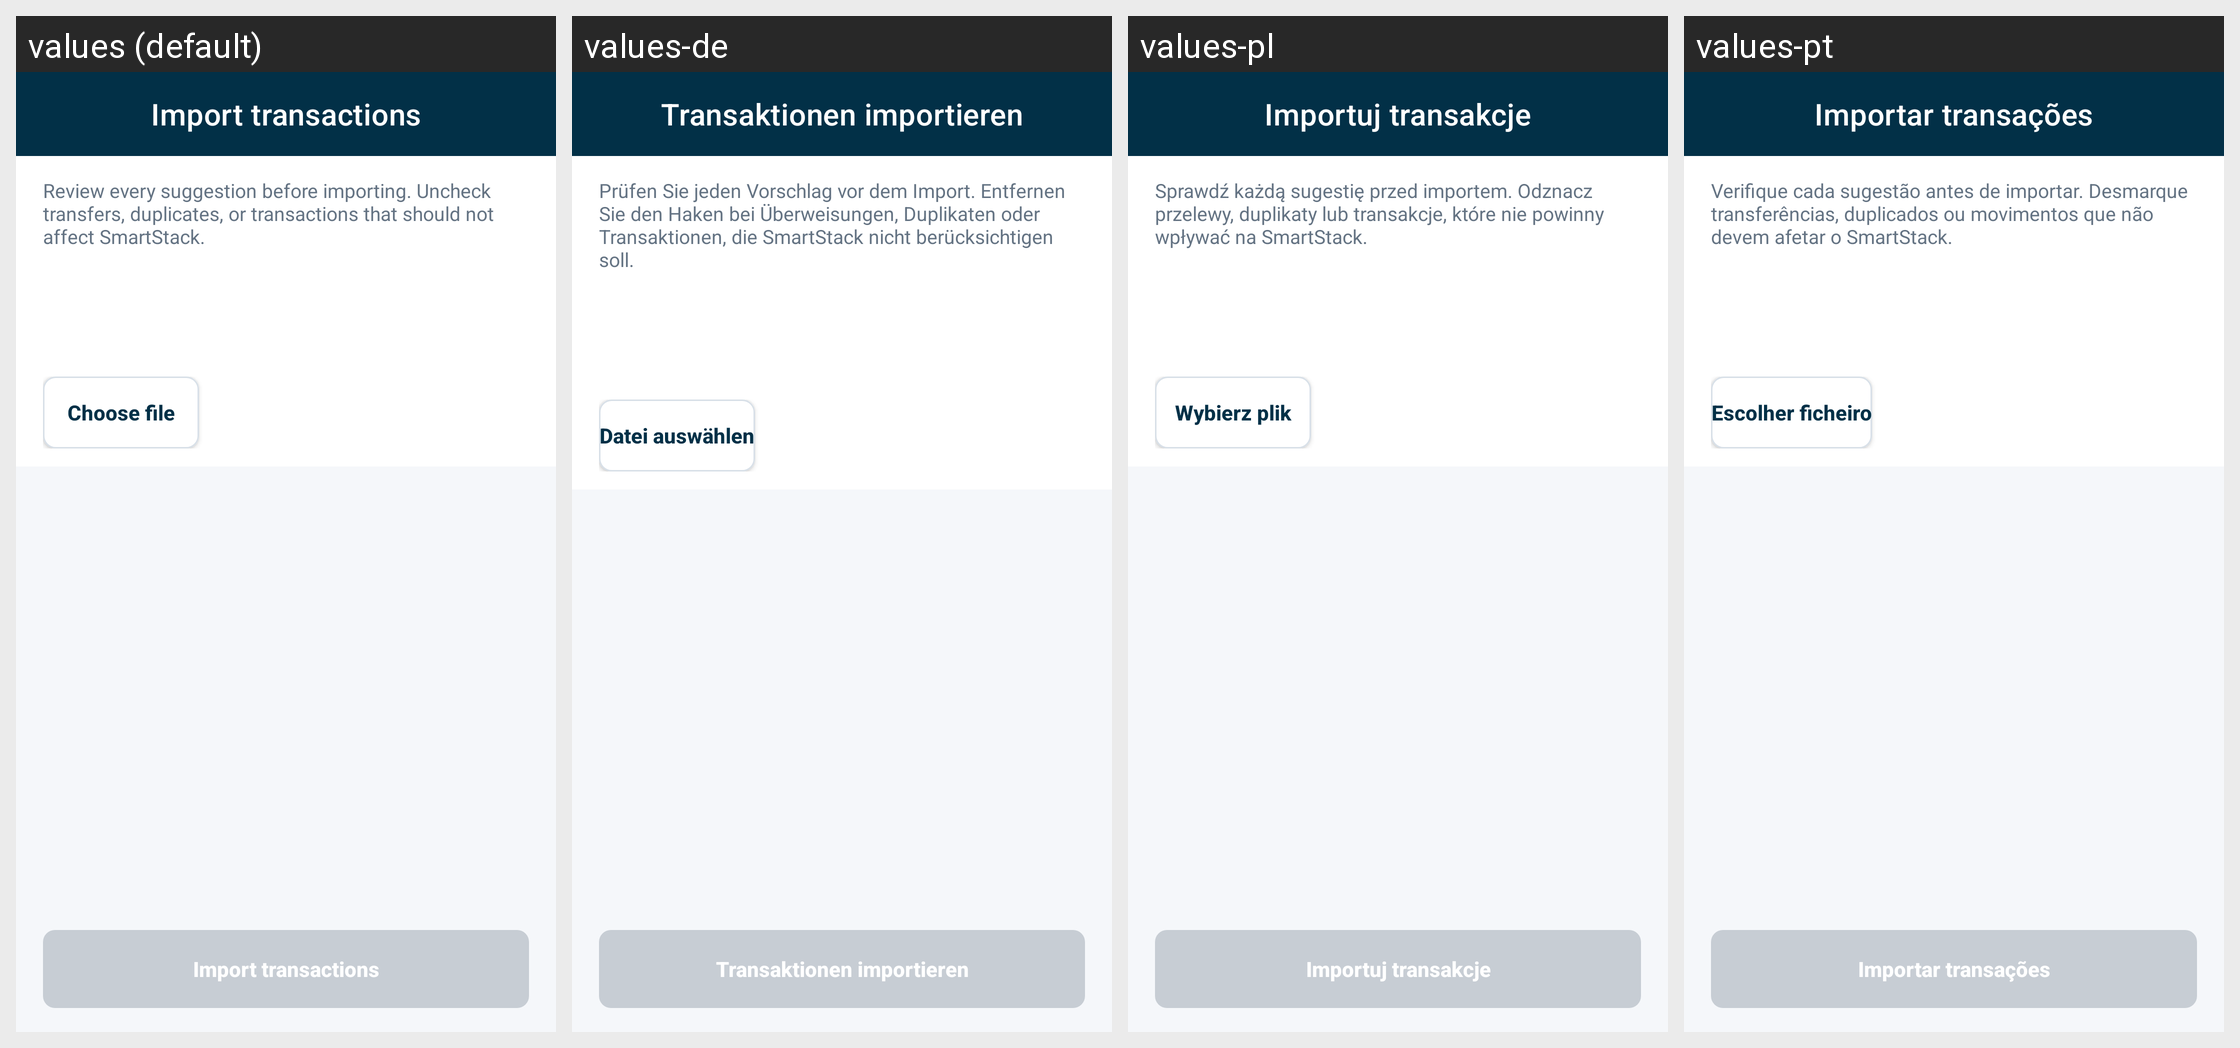

For this localized Android screen grid, give each drawn string resource with its value in every locale shown.
Android screen res/layout/activity_import_transactions.xml rendered under 4 locales, left to right: values (default), values-de, values-pl, values-pt. Device: Nexus 5 (rendered at 1080×1920; each locale shown at half size, 540×960, under a caption strip naming it); theme Theme.SmartStackBills.
Other locales in the repository, not shown: values-cs, values-es, values-fr, values-hu, values-in, values-it, values-nl, values-ro, values-tr, values-vi.
Strings drawn on this screen, with the default value and each locale's value (text and hints the layout hard-codes, and strings that could not be matched under every locale, appear in the picture but are not listed):

import_transactions
  values: Import transactions
  values-de: Transaktionen importieren
  values-pl: Importuj transakcje
  values-pt: Importar transações

import_review_explanation
  values: Review every suggestion before importing. Uncheck transfers, duplicates, or transactions that should not affect SmartStack.
  values-de: Prüfen Sie jeden Vorschlag vor dem Import. Entfernen Sie den Haken bei Überweisungen, Duplikaten oder Transaktionen, die SmartStack nicht berücksichtigen soll.
  values-pl: Sprawdź każdą sugestię przed importem. Odznacz przelewy, duplikaty lub transakcje, które nie powinny wpływać na SmartStack.
  values-pt: Verifique cada sugestão antes de importar. Desmarque transferências, duplicados ou movimentos que não devem afetar o SmartStack.

choose_file
  values: Choose file
  values-de: Datei auswählen
  values-pl: Wybierz plik
  values-pt: Escolher ficheiro
